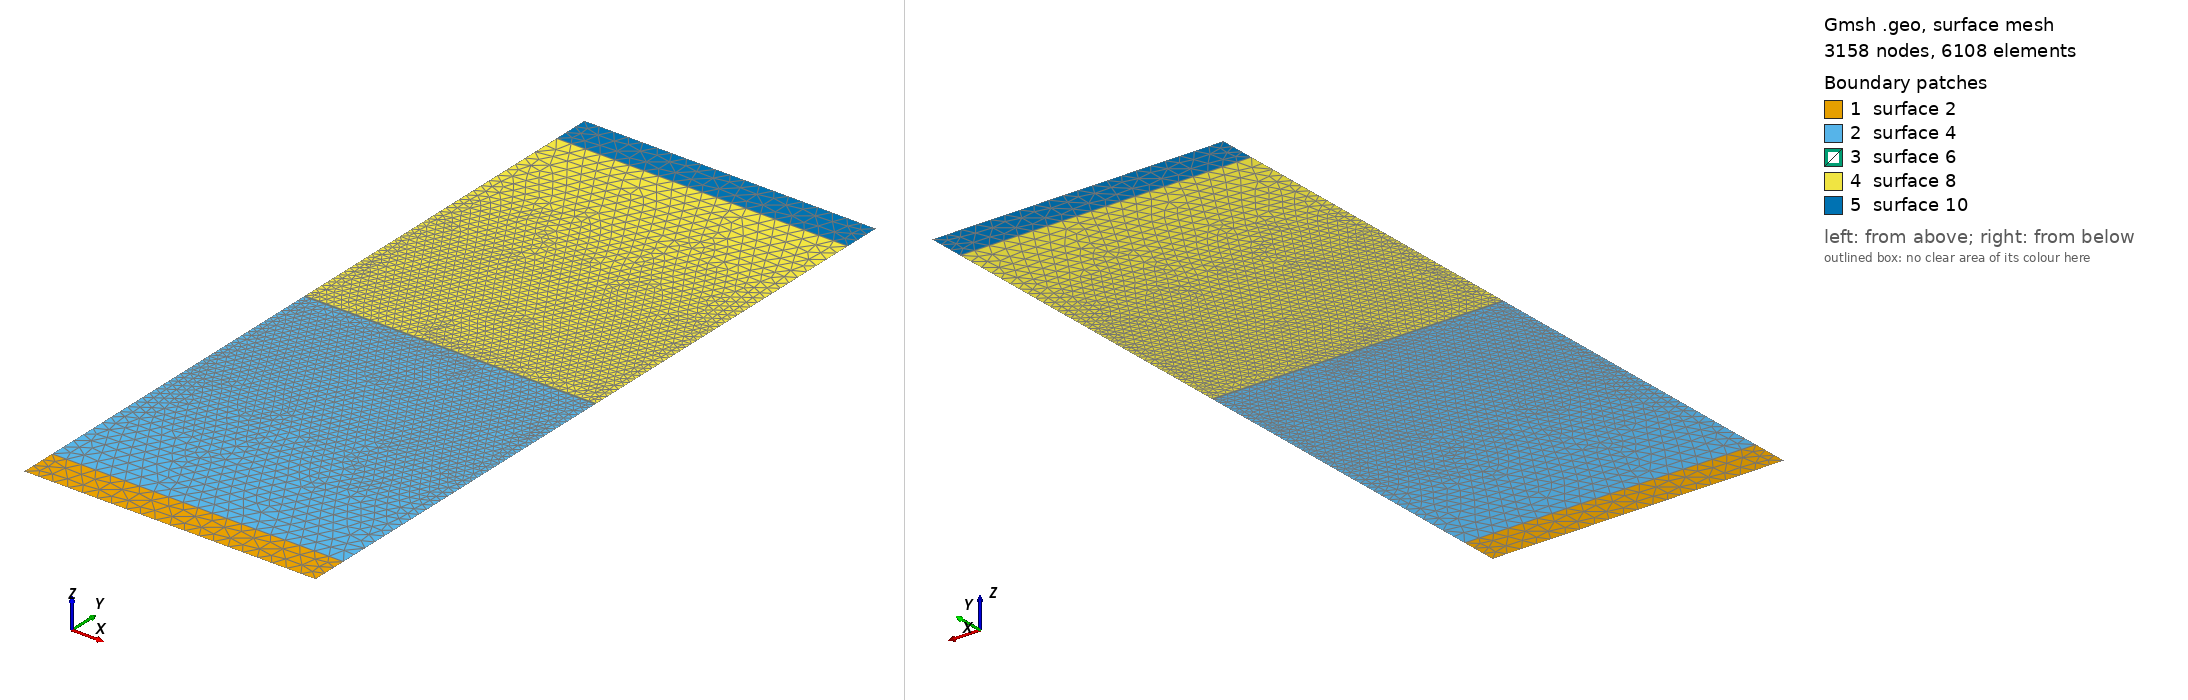

Gmsh geometry script, surface-meshed: 3158 nodes, 6108 surface elements. Boundary patches (legend numbers): 1 surface 2, 2 surface 4, 3 surface 6, 4 surface 8, 5 surface 10. Left view from above one corner, right view from below the opposite corner. The script declares no physical surfaces, so the legend lists its geometric surfaces. The drawing asked Gmsh for element sizes between 1% and 20% of the model's largest extent; the script's own settings can give other sizes.

=== cyclesim.geo (drawn) ===
//0.02m mesh generation
lc = 2;

Point(1)  = {   -20.0,  -50, 0, lc };
Point(2)  = {    20.0,  -50, 0, lc };
Point(3)  = {   -20.0,  -45, 0, lc };
Point(4)  = {    20.0,  -45, 0, lc };
Point(5)  = {   -20.0, -0.1, 0, lc/400 };
Point(6)  = {    20.0, -0.1, 0, lc/400 };
Point(7)  = {   -20.0,  0.1, 0, lc/400 };
Point(8)  = {    20.0,  0.1, 0, lc/400 };
Point(9)  = {   -20.0,   45, 0, lc };
Point(10) = {    20.0,   45, 0, lc };
Point(11) = {   -20.0,   50, 0, lc };
Point(12) = {    20.0,   50, 0, lc };

Line(1) = {1,2};
Line(2) = {2,4};
Line(3) = {3,4};
Line(4) = {3,1};
Line(5) = {4,6};
Line(6) = {5,6};
Line(7) = {5,3};
Line(8) = {6,8};
Line(9) = {7,8};
Line(10) = {7,5};
Line(11) = {8,10};
Line(12) = {9,10};
Line(13) = {9,7};
Line(14) = {10,12};
Line(15) = {11,12};
Line(16) = {11,9};

Line Loop(1) = {1,2,-3,4};
Plane Surface(2) = {1};

Line Loop(3) = {3,5,-6,7};
Plane Surface(4) = {3};

Line Loop(5) = {6,8,-9,10};
Plane Surface(6) = {5};

Line Loop(7) = {9,11,-12,13};
Plane Surface(8) = {7};

Line Loop(9) = {12,14,-15,16};
Plane Surface(10) = {9};

Field[1] = Box;
Field[1].VIn  = lc / 400;
Field[1].VOut = lc * 4;
Field[1].XMin =  -50;
Field[1].XMax =   50;
Field[1].YMin =  -0.2;
Field[1].YMax =   0.2;
Field[1].Thickness = lc / 2;

Field[2] = MathEval;
Field[2].F = "0.1 * y ^ 2 + 0.101";

Field[3] = Min;
Field[3].FieldsList = {1,2};
Background Field = 3;

Mesh.Algorithm = 5;
